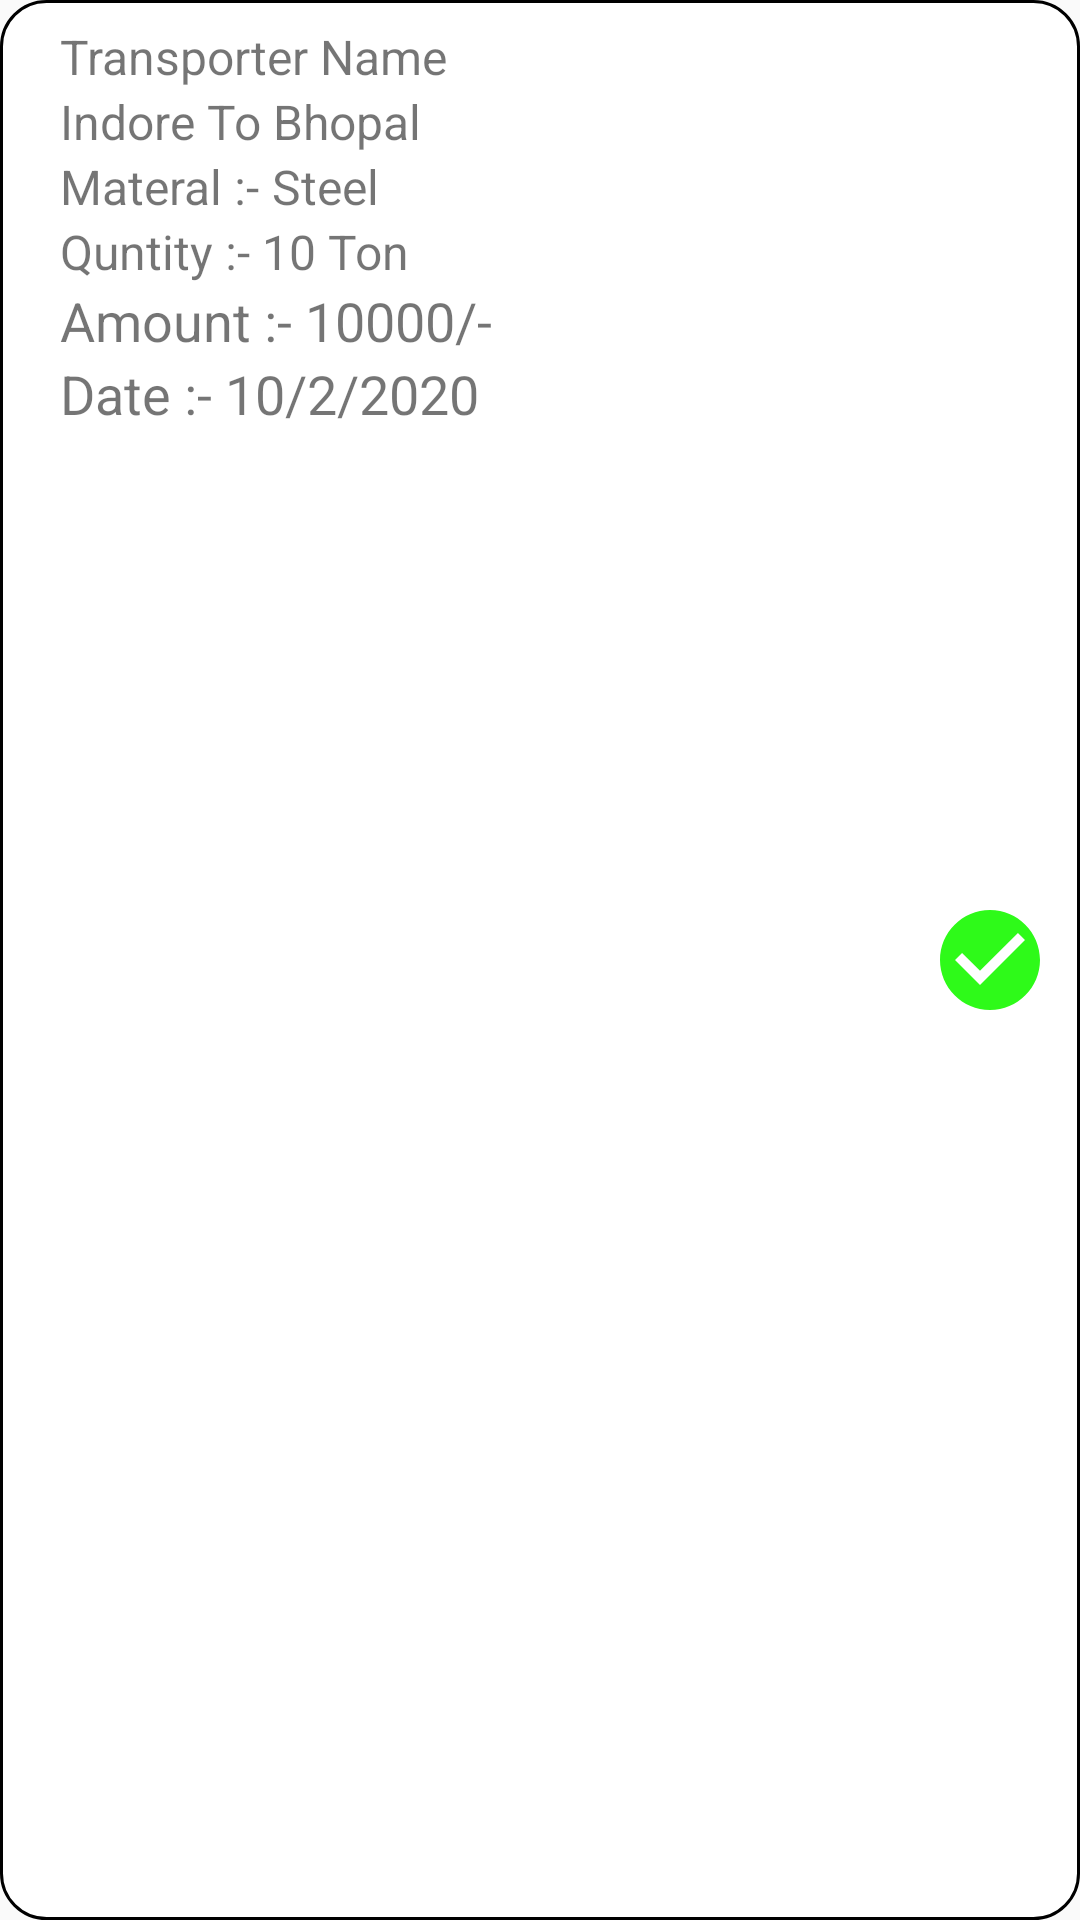

Reconstruct the res/layout file that produces this screen, plus the resources it refers to.
<!-- AndroidManifest.xml: application theme AppTheme -->
<!-- res/layout/completade_load.xml -->
<?xml version="1.0" encoding="utf-8"?>
<RelativeLayout
    xmlns:android="http://schemas.android.com/apk/res/android"
    android:orientation="vertical"
    android:layout_width="match_parent"
    android:layout_height="150dp"
    android:background="@drawable/background_currentload">
    <LinearLayout
        android:layout_width="300dp"
        android:layout_height="wrap_content"
        android:orientation="vertical"
        android:layout_marginLeft="20dp"
        android:layout_marginTop="8dp"
        android:id="@+id/ll"
        >
    <TextView
        android:layout_width="wrap_content"
        android:layout_height="wrap_content"
        android:text="Transporter Name"
        android:textSize="16sp"
        android:id="@+id/tv_transporter"
        />
    <LinearLayout
        android:layout_width="match_parent"
        android:layout_height="wrap_content"
        android:orientation="horizontal"
        >
        <TextView
            style="@style/text_view"
            android:text="Indore"
            android:textSize="16sp"
            android:id="@+id/tv_locationStart"
            />
        <TextView
            style="@style/text_view"
            android:textSize="16sp"
            android:text=" To "
            />
        <TextView
            style="@style/text_view"
            android:text="Bhopal"
            android:textSize="16sp"
            android:id="@+id/tv_locationEnd"
            />
    </LinearLayout>

    <LinearLayout
        android:layout_width="match_parent"
        android:layout_height="wrap_content"
        android:orientation="horizontal"
        >
        <TextView
            style="@style/text_view"
            android:text="Materal :- "
            android:textSize="16sp"
            />

        <TextView
            style="@style/text_view"
            android:text="Steel"
            android:textSize="16sp"
            android:id="@+id/tv_material"
            />
    </LinearLayout>
    <LinearLayout
        android:layout_width="match_parent"
        android:layout_height="wrap_content"
        android:orientation="horizontal"
        >
        <TextView
            style="@style/text_view"
            android:text="Quntity :- "
            android:textSize="16sp"
            />

        <TextView
            style="@style/text_view"
            android:text="10 Ton"
            android:textSize="16sp"
            android:id="@+id/tv_quntity"
            />
    </LinearLayout>
    <LinearLayout
        android:layout_width="match_parent"
        android:layout_height="wrap_content"
        android:orientation="horizontal"
        >
        <TextView
            style="@style/text_view"
            android:text="Amount :- "
            />

        <TextView
            style="@style/text_view"
            android:text="10000/-"
            android:id="@+id/tv_rate"
            />
    </LinearLayout>
    <LinearLayout
        android:layout_width="match_parent"
        android:layout_height="wrap_content"
        android:orientation="horizontal"
        >
        <TextView
            style="@style/text_view"
            android:text="Date :- "
            />

        <TextView
            style="@style/text_view"
            android:text="10/2/2020"
            android:id="@+id/tv_date"
            />
    </LinearLayout>

    </LinearLayout>

    <ImageView
        android:layout_width="40dp"
        android:layout_height="40dp"
        android:src="@drawable/check_circle"
        android:layout_gravity="end"
        android:layout_alignParentEnd="true"
        android:layout_marginRight="10dp"
        android:layout_centerInParent="true"

        />

</RelativeLayout>
<!-- resources referenced by this layout -->
<resources>
  <!-- drawable background_currentload (drawable) -->
  <?xml version="1.0" encoding="utf-8"?>
  <shape android:shape="rectangle"
      xmlns:android="http://schemas.android.com/apk/res/android">
      <stroke android:color="@color/black" android:width="1dp"></stroke>
      <solid android:color="@color/white"></solid>
      <corners android:radius="15dp" ></corners>
  </shape>
  <!-- drawable check_circle (drawable) -->
  <vector android:height="24dp" android:tint="#2EFA19"
      android:viewportHeight="24" android:viewportWidth="24"
      android:width="24dp" xmlns:android="http://schemas.android.com/apk/res/android">
      <path android:fillColor="@android:color/white" android:pathData="M12,2C6.48,2 2,6.48 2,12s4.48,10 10,10 10,-4.48 10,-10S17.52,2 12,2zM10,17l-5,-5 1.41,-1.41L10,14.17l7.59,-7.59L19,8l-9,9z"/>
  </vector>
  <style name="text_view">
          
          <item name="android:textSize">18sp</item>
          <item name="android:layout_height">wrap_content</item>
          <item name="android:layout_width">wrap_content</item>
      </style>
  <style name="AppTheme" parent="Theme.AppCompat.Light.NoActionBar">
          
          <item name="colorPrimary">@color/colorPrimary</item>
          <item name="colorPrimaryDark">@color/colorPrimaryDark</item>
          <item name="colorAccent">@color/colorAccent</item>
          <item name="android:screenOrientation">portrait</item>
          <item name="android:statusBarColor">@color/blue</item>
      </style>
  <color name="black">#000000</color>
  <color name="white">#FFFFFF</color>
  <color name="colorPrimary">#2D8FDD</color>
  <color name="colorPrimaryDark">#3700B3</color>
  <color name="colorAccent">#03DAC5</color>
  <color name="blue">#2D8FDD</color>
</resources>
